Run: headless pygame with SDL's dummy video driver; simulated clock (each Clock.tick advances the game by its frame time, no real sleeping); random seed 0; keys injected as events and as key.get_pressed() state; mouse plan: one left click at the window centre at the start of phase 2, then a move to the lower-right quarter at the start of phase 3.
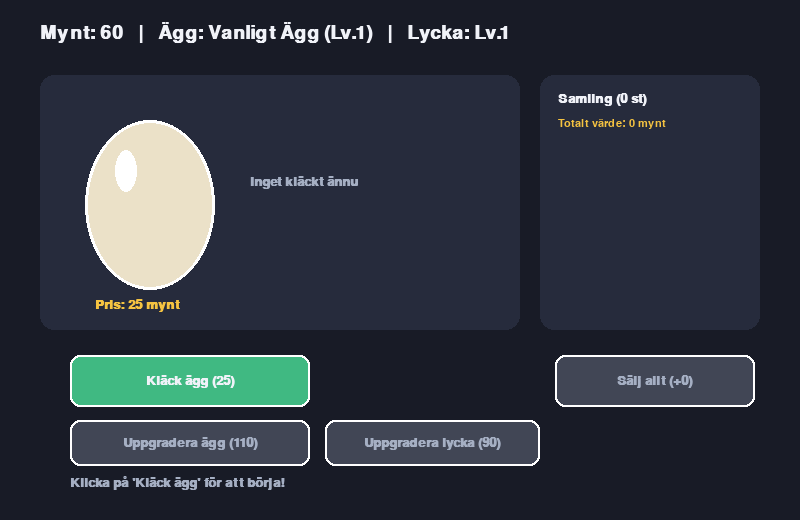
Frame 1 of 4 · flips 1–60 · no input
Frame 2 of 4 · flips 61–180 · clicked the window centre · tapped SPACE, RETURN · held RIGHT (→), D · screen unchanged from frame 1, image omitted
Frame 3 of 4 · flips 181–300 · moved the mouse to the lower-right quarter · held DOWN (↓), S · screen unchanged from frame 2, image omitted
Frame 4 of 4 · flips 301–420 · held LEFT (←), A, UP (↑), W · screen unchanged from frame 3, image omitted

The pygame program that drew these frames:

import random
import pygame

pygame.init()

BREDD, HOJD = 800, 520
skarm = pygame.display.set_mode((BREDD, HOJD))
pygame.display.set_caption("Äggkläckaren – 2D Spel")
klocka = pygame.time.Clock()

# Färger
BAKGRUND = (24, 27, 38)
KORT_BG = (38, 43, 60)
TEXT_VIT = (240, 242, 248)
TEXT_GRÅ = (165, 175, 195)
GRÖN = (64, 185, 130)
GULD = (245, 195, 65)
LILA = (175, 95, 235)
BLÅ = (80, 165, 245)
RÖD = (225, 85, 95)

RARITET_FÄRG = {
    "Vanlig": (190, 198, 210),
    "Ovanlig": (85, 205, 120),
    "Sällsynt": (85, 165, 250),
    "Episk": (185, 100, 245),
    "Legendarisk": (250, 195, 55),
}

# Typsnitt
font_stor = pygame.font.SysFont("arial", 28, bold=True)
font_medel = pygame.font.SysFont("arial", 20, bold=True)
font_liten = pygame.font.SysFont("arial", 16)

# Speldata
mynt = 60
agg_niva = 1
lycka_niva = 1
samling = []  # lista av dicts: {"namn", "raritet", "varde"}
senaste_drop = None
meddelande = "Klicka på 'Kläck ägg' för att börja!"
meddelande_farg = TEXT_GRÅ

# Animation för ägget
skak_tid = 0.0

AGG_TYPER = {
    1: {"namn": "Vanligt Ägg", "pris": 25, "farg": (235, 225, 200)},
    2: {"namn": "Skogsägg", "pris": 75, "farg": (110, 195, 125)},
    3: {"namn": "Kristallägg", "pris": 180, "farg": (115, 200, 255)},
    4: {"namn": "Drakägg", "pris": 400, "farg": (235, 95, 85)},
}

SAKER_POOL = [
    {"namn": "Träpinne", "raritet": "Vanlig", "varde": 15, "vikt": 50},
    {"namn": "Skogsmus", "raritet": "Vanlig", "varde": 30, "vikt": 38},
    {"namn": "Glödande Svamp", "raritet": "Ovanlig", "varde": 70, "vikt": 24},
    {"namn": "Silverfjäder", "raritet": "Sällsynt", "varde": 165, "vikt": 12},
    {"namn": "Stjärndrake", "raritet": "Episk", "varde": 420, "vikt": 5},
    {"namn": "Solgudens Gnista", "raritet": "Legendarisk", "varde": 1100, "vikt": 1},
]


class Knapp:
    def __init__(self, rect, text, farg, aktiv=True):
        self.rect = pygame.Rect(rect)
        self.text = text
        self.farg = farg
        self.aktiv = aktiv

    def rita(self, yta, mus_pos):
        hover = self.aktiv and self.rect.collidepoint(mus_pos)
        if not self.aktiv:
            bg = (65, 70, 85)
        elif hover:
            bg = tuple(min(255, c + 25) for c in self.farg)
        else:
            bg = self.farg

        pygame.draw.rect(yta, bg, self.rect, border_radius=10)
        pygame.draw.rect(yta, (255, 255, 255), self.rect, width=2, border_radius=10)

        txt = font_medel.render(self.text, True, TEXT_VIT if self.aktiv else TEXT_GRÅ)
        yta.blit(txt, txt.get_rect(center=self.rect.center))

    def klickad(self, event):
        return (
            self.aktiv
            and event.type == pygame.MOUSEBUTTONDOWN
            and event.button == 1
            and self.rect.collidepoint(event.pos)
        )


def agg_kostnad():
    return agg_niva * 110


def lycka_kostnad():
    return lycka_niva * 90


def klacka_agg():
    global mynt, senaste_drop, meddelande, meddelande_farg, skak_tid

    agg = AGG_TYPER[agg_niva]
    if mynt < agg["pris"]:
        meddelande = f"Inte råd! {agg['namn']} kostar {agg['pris']} mynt."
        meddelande_farg = RÖD
        return

    mynt -= agg["pris"]
    skak_tid = 0.35

    vikter = []
    for idx, sak in enumerate(SAKER_POOL):
        bonus = 1 + (lycka_niva - 1) * 0.28 * (idx * 0.45)
        vikter.append(sak["vikt"] * bonus)

    vald = random.choices(SAKER_POOL, weights=vikter, k=1)[0]
    varde = int(vald["varde"] * (1 + (agg_niva - 1) * 0.45))

    drop = {"namn": vald["namn"], "raritet": vald["raritet"], "varde": varde}
    samling.append(drop)
    senaste_drop = drop

    meddelande = f"Du fick {drop['namn']} ({drop['raritet']}) – värde {drop['varde']} mynt!"
    meddelande_farg = RARITET_FÄRG.get(drop["raritet"], TEXT_VIT)


def uppgradera_agg():
    global mynt, agg_niva, meddelande, meddelande_farg
    if agg_niva >= max(AGG_TYPER.keys()):
        return
    kost = agg_kostnad()
    if mynt < kost:
        meddelande = f"Behöver {kost} mynt för att uppgradera ägg."
        meddelande_farg = RÖD
        return
    mynt -= kost
    agg_niva += 1
    meddelande = f"Nytt ägg upplåst: {AGG_TYPER[agg_niva]['namn']}!"
    meddelande_farg = GULD


def uppgradera_lycka():
    global mynt, lycka_niva, meddelande, meddelande_farg
    kost = lycka_kostnad()
    if mynt < kost:
        meddelande = f"Behöver {kost} mynt för bättre lycka."
        meddelande_farg = RÖD
        return
    mynt -= kost
    lycka_niva += 1
    meddelande = f"Lycka nivå {lycka_niva}! Högre chans på sällsynta saker."
    meddelande_farg = BLÅ


def salj_allt():
    global mynt, meddelande, meddelande_farg
    if not samling:
        return
    summa = sum(item["varde"] for item in samling)
    antal = len(samling)
    mynt += summa
    samling.clear()
    meddelande = f"Sålde {antal} saker för +{summa} mynt!"
    meddelande_farg = GRÖN


def rita_agg(yta, x, y, farg, skak_offset_x):
    cx = x + skak_offset_x
    # Själva ägget (oval form med två cirklar/ellipse)
    agg_rect = pygame.Rect(cx - 65, y - 85, 130, 170)
    pygame.draw.ellipse(yta, farg, agg_rect)
    pygame.draw.ellipse(yta, (255, 255, 255), agg_rect, width=3)

    # Liten glansdetalj
    glans = pygame.Rect(cx - 35, y - 55, 22, 42)
    pygame.draw.ellipse(yta, (255, 255, 255), glans)


# Knappar
knapp_klack = Knapp((70, 355, 240, 52), "Kläck ägg", GRÖN)
knapp_agg_upp = Knapp((70, 420, 240, 46), "Uppgradera ägg", LILA)
knapp_lycka_upp = Knapp((325, 420, 215, 46), "Uppgradera lycka", BLÅ)
knapp_salj = Knapp((555, 355, 200, 52), "Sälj allt", GULD)

kor = True
while kor:
    dt = klocka.tick(60) / 1000.0
    mus_pos = pygame.mouse.get_pos()

    if skak_tid > 0:
        skak_tid = max(0.0, skak_tid - dt)

    for event in pygame.event.get():
        if event.type == pygame.QUIT:
            kor = False
        if knapp_klack.klickad(event):
            klacka_agg()
        elif knapp_agg_upp.klickad(event):
            uppgradera_agg()
        elif knapp_lycka_upp.klickad(event):
            uppgradera_lycka()
        elif knapp_salj.klickad(event):
            salj_allt()

    skarm.fill(BAKGRUND)

    # Topprad med status
    agg_info = AGG_TYPER[agg_niva]
    status_text = font_stor.render(
        f"Mynt: {mynt}   |   Ägg: {agg_info['namn']} (Lv.{agg_niva})   |   Lycka: Lv.{lycka_niva}",
        True,
        TEXT_VIT,
    )
    skarm.blit(status_text, (40, 22))

    # Vänster kort: Ägg & drop
    pygame.draw.rect(skarm, KORT_BG, (40, 75, 480, 255), border_radius=14)
    skak_x = random.randint(-7, 7) if skak_tid > 0 else 0
    rita_agg(skarm, 150, 205, agg_info["farg"], skak_x)

    pris_lbl = font_medel.render(f"Pris: {agg_info['pris']} mynt", True, GULD)
    skarm.blit(pris_lbl, (95, 298))

    if senaste_drop:
        r_farg = RARITET_FÄRG.get(senaste_drop["raritet"], TEXT_VIT)
        d_namn = font_stor.render(senaste_drop["namn"], True, r_farg)
        d_rar = font_medel.render(f"Raritet: {senaste_drop['raritet']}", True, r_farg)
        d_val = font_medel.render(f"Värde: {senaste_drop['varde']} mynt", True, TEXT_VIT)
        skarm.blit(d_namn, (250, 130))
        skarm.blit(d_rar, (250, 170))
        skarm.blit(d_val, (250, 202))
    else:
        ingen = font_medel.render("Inget kläckt ännu", True, TEXT_GRÅ)
        skarm.blit(ingen, (250, 175))

    # Höger kort: Ryggsäck / samling
    pygame.draw.rect(skarm, KORT_BG, (540, 75, 220, 255), border_radius=14)
    s_rubrik = font_medel.render(f"Samling ({len(samling)} st)", True, TEXT_VIT)
    skarm.blit(s_rubrik, (558, 92))

    total_varde = sum(item["varde"] for item in samling)
    s_summa = font_liten.render(f"Totalt värde: {total_varde} mynt", True, GULD)
    skarm.blit(s_summa, (558, 118))

    for i, item in enumerate(samling[-7:]):
        f = RARITET_FÄRG.get(item["raritet"], TEXT_VIT)
        rad = font_liten.render(f"• {item['namn']} ({item['varde']})", True, f)
        skarm.blit(rad, (558, 148 + i * 24))

    # Meddelanderad
    msg_surf = font_medel.render(meddelande, True, meddelande_farg)
    skarm.blit(msg_surf, (70, 476))

    # Uppdatera knapp-texter och aktivering
    knapp_klack.text = f"Kläck ägg ({agg_info['pris']})"
    knapp_klack.aktiv = mynt >= agg_info["pris"]

    if agg_niva >= max(AGG_TYPER.keys()):
        knapp_agg_upp.text = "Max äggnivå"
        knapp_agg_upp.aktiv = False
    else:
        k_agg = agg_kostnad()
        knapp_agg_upp.text = f"Uppgradera ägg ({k_agg})"
        knapp_agg_upp.aktiv = mynt >= k_agg

    k_lycka = lycka_kostnad()
    knapp_lycka_upp.text = f"Uppgradera lycka ({k_lycka})"
    knapp_lycka_upp.aktiv = mynt >= k_lycka

    knapp_salj.text = f"Sälj allt (+{total_varde})"
    knapp_salj.aktiv = len(samling) > 0

    for knapp in (knapp_klack, knapp_agg_upp, knapp_lycka_upp, knapp_salj):
        knapp.rita(skarm, mus_pos)

    pygame.display.flip()

pygame.quit()
